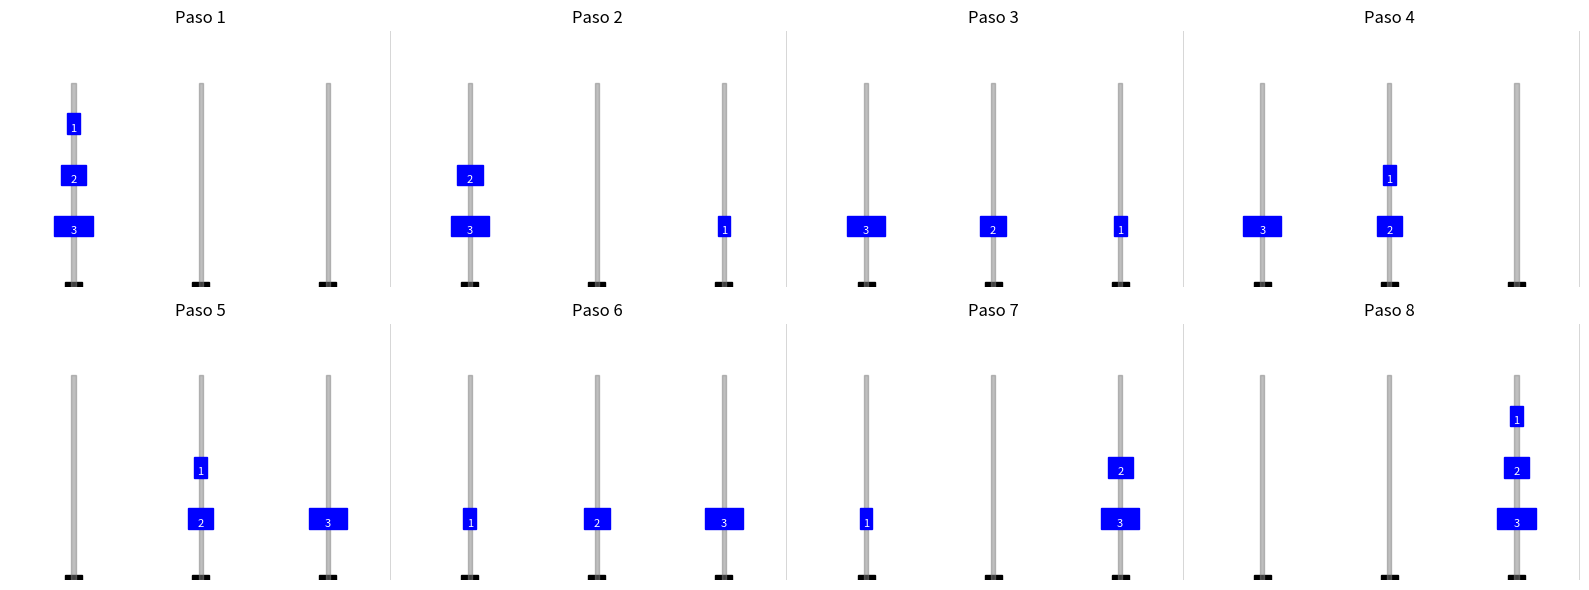

This chart was generated by the following Python code:
import matplotlib.pyplot as plt
import matplotlib.patches as patches

# Configuración
n_disks = 3
torres_iniciales = {'A': list(range(n_disks, 0, -1)), 'B': [], 'C': []}
estados = []

def guardar_estado(torres):
    estado_copia = {k: v.copy() for k, v in torres.items()}
    estados.append(estado_copia)

def torre_de_hanoi(n, origen, destino, auxiliar, torres):
    if n == 1:
        disco = torres[origen].pop()
        torres[destino].append(disco)
        guardar_estado(torres)
    else:
        torre_de_hanoi(n - 1, origen, auxiliar, destino, torres)
        torre_de_hanoi(1, origen, destino, auxiliar, torres)
        torre_de_hanoi(n - 1, auxiliar, destino, origen, torres)

def dibujar_todos_estados(estados):
    total_pasos = len(estados)
    columnas = 4
    filas = (total_pasos + columnas - 1) // columnas

    fig, axes = plt.subplots(filas, columnas, figsize=(4 * columnas, 3 * filas))
    axes = axes.flatten()

    posiciones = {'A': 1.5, 'B': 4.5, 'C': 7.5}

    for idx, estado in enumerate(estados):
        ax = axes[idx]
        ax.set_xlim(0, 9)
        ax.set_ylim(0, n_disks + 2)
        ax.set_xticks([1.5, 4.5, 7.5])
        ax.set_xticklabels(['A', 'B', 'C'])
        ax.set_yticks([])
        ax.set_title(f'Paso {idx + 1}')

        # Dibujar fondo/borde divisorio al final del subplot
        ax.axvline(x=9, color='lightgray', linewidth=2)

        for x in posiciones.values():
            ax.add_patch(patches.Rectangle((x - 0.2, 0), 0.4, 0.1, color='black'))
            ax.add_patch(patches.Rectangle((x - 0.05, 0), 0.1, n_disks + 1, color='gray', alpha=0.5))

        for torre, discos in estado.items():
            for nivel, disco in enumerate(discos):
                ancho = disco * 0.3
                x = posiciones[torre]
                y = nivel + 1
                ax.add_patch(patches.Rectangle((x - ancho / 2, y), ancho, 0.4, color='blue'))
                ax.text(x, y + 0.1, str(disco), ha='center', va='center', color='white', fontsize=8)
        ax.axis('off')

    for j in range(len(estados), len(axes)):
        axes[j].axis('off')

    plt.tight_layout()
    plt.show()

# Ejecutar
guardar_estado(torres_iniciales)
torres = {k: v.copy() for k, v in torres_iniciales.items()}
torre_de_hanoi(n_disks, 'A', 'C', 'B', torres)
dibujar_todos_estados(estados) 

# El código dibuja la Torre de Hanoi y muestra todos los estados intermedios en un gráfico.



